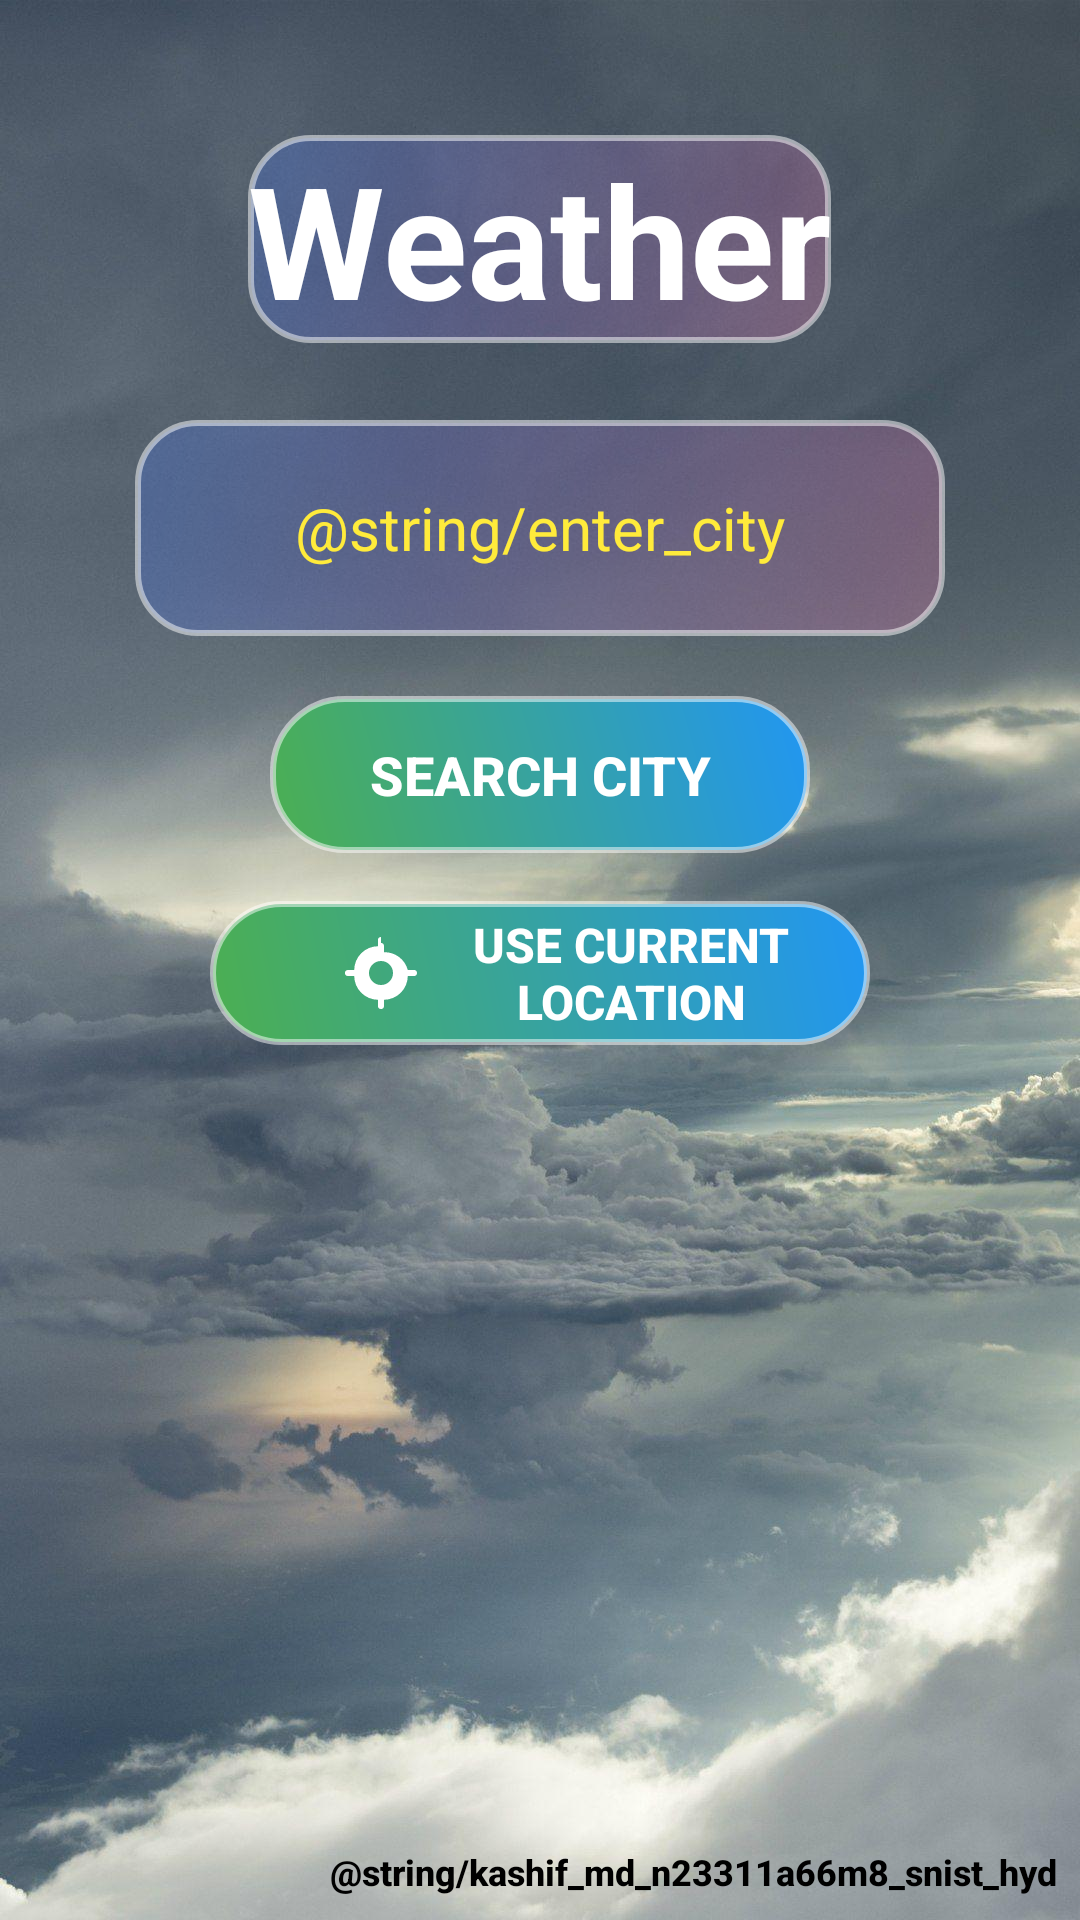

Write the Android layout XML for this screen, with the resource values it uses.
<!-- AndroidManifest.xml: application theme Theme.WeatherApex -->
<!-- res/layout/activity_main.xml -->
<RelativeLayout
    xmlns:android="http://schemas.android.com/apk/res/android"
    xmlns:tools="http://schemas.android.com/tools"
    android:layout_width="match_parent"
    android:layout_height="match_parent">

    
    <ImageView
        android:id="@+id/imageView"
        android:layout_width="match_parent"
        android:layout_height="match_parent"
        android:src="@drawable/weatherbgg"
        android:scaleType="centerCrop"
        android:adjustViewBounds="true"
        android:importantForAccessibility="no" />
    <TextView
        android:id="@+id/watermarkText"
        android:layout_width="wrap_content"
        android:layout_height="wrap_content"
        android:layout_alignParentBottom="true"
        android:layout_alignParentEnd="true"
        android:layout_margin="8dp"
        android:text="@string/kashif_md_n23311a66m8_snist_hyd"
        android:textColor="@color/black"
        android:textSize="12sp"
    android:textStyle="bold"
    android:gravity="end"
    android:lineSpacingExtra="2dp"
    android:fontFamily="sans-serif-medium"
    android:background="@android:color/transparent"/>


    
    <TextView
        android:id="@+id/textView"
        android:layout_width="wrap_content"
        android:layout_height="wrap_content"
        android:layout_centerHorizontal="true"
        android:layout_marginTop="45dp"
        android:background="@drawable/edittext_glass"
        android:text="@string/weather"
        android:textColor="@color/white"
        android:textSize="52sp"
        android:textStyle="bold" />


    
    <AutoCompleteTextView
        android:id="@+id/cityName"
        android:layout_width="270dp"
        android:layout_height="72dp"
        android:layout_centerHorizontal="true"
        android:layout_marginTop="140dp"
        android:background="@drawable/edittext_glass"
        android:hint="@string/enter_city"
        android:padding="14dp"
        android:textAlignment="center"
        android:textColor="@android:color/white"
        android:textColorHint="#FFEB3B"
        android:textSize="20sp"
        android:elevation="8dp" />

    
    <Button
        android:id="@+id/search"
        android:layout_width="180dp"
        android:layout_height="wrap_content"
        android:layout_below="@id/cityName"
        android:layout_centerHorizontal="true"
        android:layout_marginTop="20dp"
        android:background="@drawable/button_modern"
        android:padding="14dp"
        android:text="Search City"
        android:textColor="@android:color/white"
        android:textSize="18sp"
        android:textStyle="bold"
        android:elevation="10dp"
        tools:ignore="HardcodedText" />

    
    <Button
        android:id="@+id/fetchLocation"
        android:layout_width="220dp"
        android:layout_height="wrap_content"
        android:layout_below="@id/search"
        android:layout_centerHorizontal="true"
        android:layout_marginTop="16dp"
        android:background="@drawable/button_modern"
        android:drawableLeft="@drawable/ic_gps"
        android:drawablePadding="12dp"
        android:paddingStart="45dp"
        android:paddingEnd="20dp"
        android:text="Use Current Location"
        android:textColor="@android:color/white"
        android:textSize="16sp"
        android:textStyle="bold"
        android:elevation="10dp"
        tools:ignore="HardcodedText" />

</RelativeLayout>
<!-- resources referenced by this layout -->
<resources>
  <!-- drawable button_modern (drawable) -->
  <shape xmlns:android="http://schemas.android.com/apk/res/android"
      android:shape="rectangle">
  
      
      <gradient
          android:startColor="#4CAF50"
          android:endColor="#2196F3"
          android:angle="45" />
  
      
      <corners android:radius="24dp" />
  
      
      <stroke
          android:width="2dp"
          android:color="#80FFFFFF" />
  
  </shape>
  <!-- drawable edittext_glass (drawable) -->
  <shape xmlns:android="http://schemas.android.com/apk/res/android"
      android:shape="rectangle">
  
      <gradient
          android:startColor="#40FF7EB9"
          android:endColor="#403975FF"
          android:angle="135" />
  
      <corners android:radius="20dp" />
  
      <stroke android:width="2dp" android:color="#80FFFFFF" />
  
  </shape>
  <!-- drawable ic_gps (drawable) -->
  <vector xmlns:android="http://schemas.android.com/apk/res/android"
      android:width="24dp"
      android:height="24dp"
      android:viewportWidth="24"
      android:viewportHeight="24">
      <path
          android:fillColor="#FFFFFF"
          android:pathData="M12,8a4,4 0 1,0 4,4a4,4 0 0,0 -4,-4zm0,-6a1,1 0 0,1 1,1v2.07A8.002,8.002 0 0,1 20.93,11H23a1,1 0 0,1 0,2h-2.07A8.002,8.002 0 0,1 13,20.93V23a1,1 0 0,1 -2,0v-2.07A8.002,8.002 0 0,1 3.07,13H1a1,1 0 0,1 0,-2h2.07A8.002,8.002 0 0,1 11,3.07V1a1,1 0 0,1 1,-1z" />
  </vector>
  <!-- drawable weatherbgg: jpg bitmap (drawable, 132488 bytes) -->
  <string name="weather">Weather</string>
  <style name="Theme.WeatherApex" parent="Base.Theme.WeatherApex" />
  <style name="Base.Theme.WeatherApex" parent="Theme.Material3.DayNight.NoActionBar">
          
          
      </style>
  <!-- not gathered from this repository: default colours our renderer supplied (Android Studio template values) -->
  <color name="black">#FF000000</color>
  <color name="white">#FFFFFFFF</color>
</resources>
